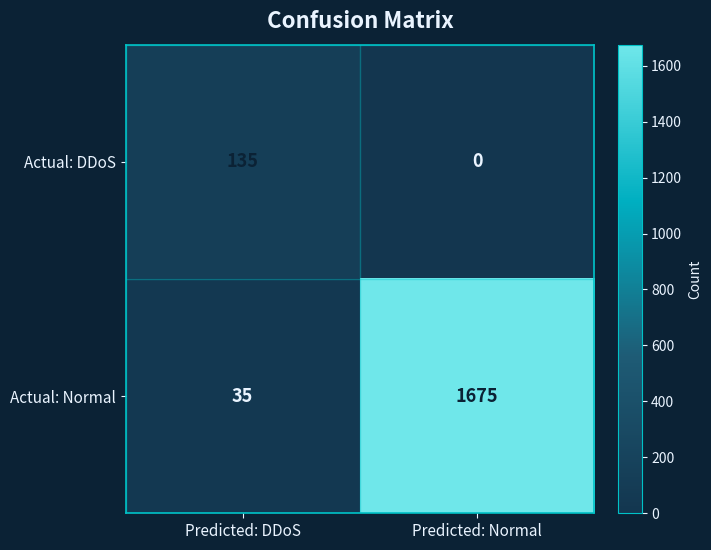

Recreate this plot in Python. (Note: this script raises an exception after producing the figure.)
#!/usr/bin/env python3
"""
Generate a styled confusion matrix image for slides.

Output:
  - template/slide18_confusion_matrix.png
  - template/slide18_confusion_matrix.svg

Usage:
  python3 template/generate_confusion_matrix.py
"""

from __future__ import annotations

import matplotlib.pyplot as plt
import numpy as np
from matplotlib.colors import LinearSegmentedColormap


def main() -> None:
    # Test confusion matrix from reports/ICT_Innovation_Regional_Report.md
    # rows=true class, columns=predicted class
    cm = np.array(
        [
            [135, 0],     # true ddos   -> pred ddos, pred normal
            [35, 1675],   # true normal -> pred ddos, pred normal
        ]
    )

    row_labels = ["Actual: DDoS", "Actual: Normal"]
    col_labels = ["Predicted: DDoS", "Predicted: Normal"]

    # Theme colors matching your slides
    bg = "#0B2235"      # slide background
    panel = "#102F45"   # panel fill
    edge = "#00C2C7"    # cyan accent
    txt = "#EAF4FF"     # light text

    # Custom colormap aligned with presentation tones (navy -> cyan).
    synshield_cmap = LinearSegmentedColormap.from_list(
        "synshield",
        ["#13364F", "#1E5B75", "#00AFC1", "#6FE7EA"],
    )

    fig, ax = plt.subplots(figsize=(7.2, 5.6), facecolor=bg)
    ax.set_facecolor(panel)

    im = ax.imshow(cm, cmap=synshield_cmap, vmin=0, vmax=float(cm.max()))

    # Axis labels
    ax.set_xticks(np.arange(len(col_labels)))
    ax.set_yticks(np.arange(len(row_labels)))
    ax.set_xticklabels(col_labels, color=txt, fontsize=11)
    ax.set_yticklabels(row_labels, color=txt, fontsize=11)
    ax.tick_params(top=False, bottom=True, labeltop=False, labelbottom=True, colors=txt)

    # Cell text
    for i in range(cm.shape[0]):
        for j in range(cm.shape[1]):
            value = cm[i, j]
            color = "#0B2235" if value > 55 else txt
            ax.text(j, i, f"{int(value)}", ha="center", va="center", color=color, fontsize=13, weight="bold")

    # Title and frame
    ax.set_title("Confusion Matrix", color=txt, fontsize=16, weight="bold", pad=12)
    for spine in ax.spines.values():
        spine.set_edgecolor(edge)
        spine.set_linewidth(1.2)

    # Grid lines between cells
    ax.set_xticks(np.arange(-0.5, 2, 1), minor=True)
    ax.set_yticks(np.arange(-0.5, 2, 1), minor=True)
    ax.grid(which="minor", color=edge, linestyle="-", linewidth=1.0, alpha=0.4)
    ax.tick_params(which="minor", bottom=False, left=False)

    cbar = fig.colorbar(im, ax=ax, fraction=0.046, pad=0.04)
    cbar.set_label("Count", color=txt)
    cbar.ax.yaxis.set_tick_params(color=txt)
    plt.setp(cbar.ax.get_yticklabels(), color=txt)
    cbar.outline.set_edgecolor(edge)

    fig.tight_layout()
    fig.savefig("template/slide18_confusion_matrix.png", dpi=240, facecolor=bg)
    fig.savefig("template/slide18_confusion_matrix.svg", facecolor=bg)
    print("Created template/slide18_confusion_matrix.png and .svg")


if __name__ == "__main__":
    main()
